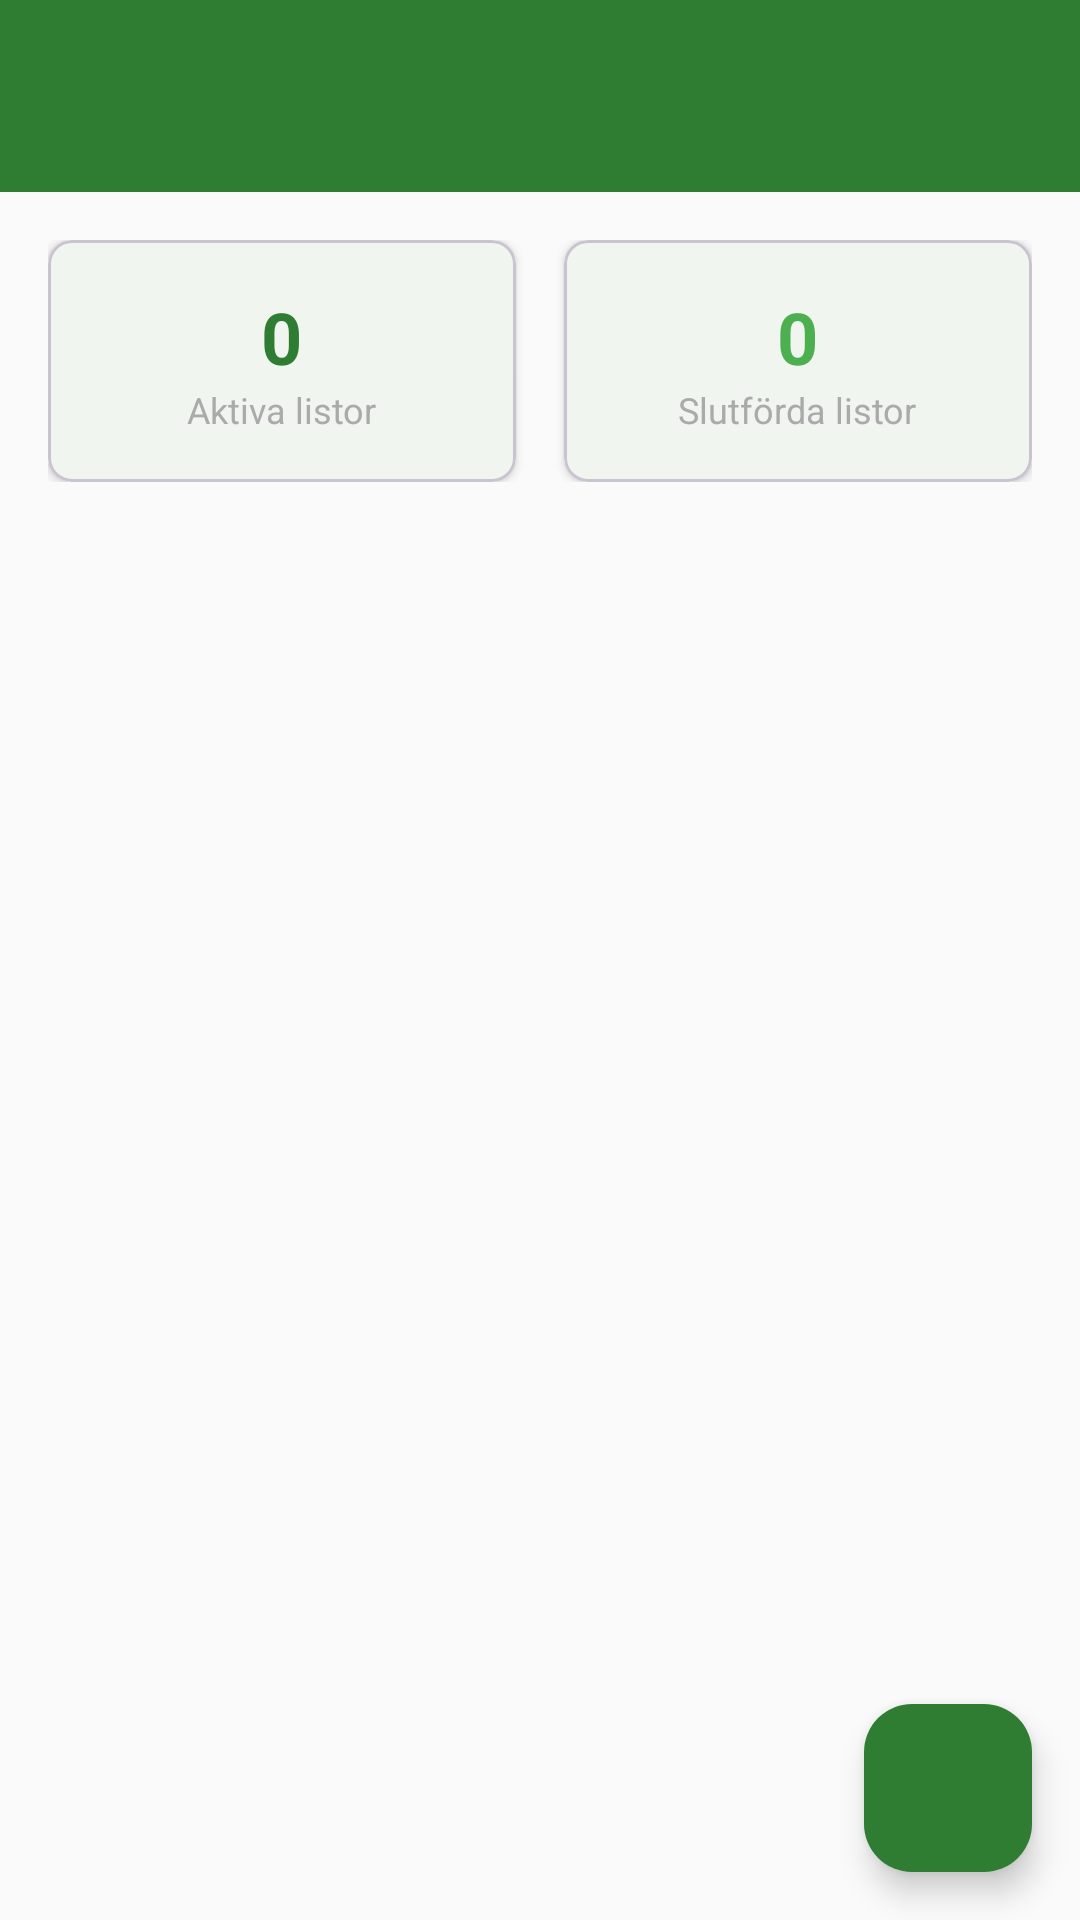

Reconstruct the res/layout file that produces this screen, plus the resources it refers to.
<!-- AndroidManifest.xml: activity theme Theme.BudgetApp.NoActionBar -->
<!-- res/layout/activity_shopping_list.xml -->
<?xml version="1.0" encoding="utf-8"?>
<androidx.coordinatorlayout.widget.CoordinatorLayout
    xmlns:android="http://schemas.android.com/apk/res/android"
    xmlns:app="http://schemas.android.com/apk/res-auto"
    android:layout_width="match_parent"
    android:layout_height="match_parent">

    <com.google.android.material.appbar.AppBarLayout
        android:layout_width="match_parent"
        android:layout_height="wrap_content">

        <androidx.appcompat.widget.Toolbar
            android:id="@+id/toolbar"
            android:layout_width="match_parent"
            android:layout_height="?attr/actionBarSize"
            android:background="?attr/colorPrimary"
            app:titleTextColor="@android:color/white"
            app:navigationIconTint="@android:color/white" />

    </com.google.android.material.appbar.AppBarLayout>

    <androidx.core.widget.NestedScrollView
        android:layout_width="match_parent"
        android:layout_height="match_parent"
        app:layout_behavior="@string/appbar_scrolling_view_behavior">

        <LinearLayout
            android:layout_width="match_parent"
            android:layout_height="wrap_content"
            android:orientation="vertical"
            android:padding="16dp">

            
            <LinearLayout
                android:layout_width="match_parent"
                android:layout_height="wrap_content"
                android:orientation="horizontal"
                android:layout_marginBottom="16dp">

                <com.google.android.material.card.MaterialCardView
                    android:layout_width="0dp"
                    android:layout_height="wrap_content"
                    android:layout_weight="1"
                    android:layout_marginEnd="8dp"
                    app:cardCornerRadius="8dp"
                    app:cardElevation="2dp">

                    <LinearLayout
                        android:layout_width="match_parent"
                        android:layout_height="wrap_content"
                        android:orientation="vertical"
                        android:padding="16dp"
                        android:gravity="center">

                        <TextView
                            android:id="@+id/text_active_lists_count"
                            android:layout_width="wrap_content"
                            android:layout_height="wrap_content"
                            android:text="0"
                            android:textSize="24sp"
                            android:textStyle="bold"
                            android:textColor="@color/primary" />

                        <TextView
                            android:layout_width="wrap_content"
                            android:layout_height="wrap_content"
                            android:text="Aktiva listor"
                            android:textSize="12sp"
                            android:textColor="@android:color/darker_gray" />

                    </LinearLayout>

                </com.google.android.material.card.MaterialCardView>

                <com.google.android.material.card.MaterialCardView
                    android:layout_width="0dp"
                    android:layout_height="wrap_content"
                    android:layout_weight="1"
                    android:layout_marginStart="8dp"
                    app:cardCornerRadius="8dp"
                    app:cardElevation="2dp">

                    <LinearLayout
                        android:layout_width="match_parent"
                        android:layout_height="wrap_content"
                        android:orientation="vertical"
                        android:padding="16dp"
                        android:gravity="center">

                        <TextView
                            android:id="@+id/text_completed_lists_count"
                            android:layout_width="wrap_content"
                            android:layout_height="wrap_content"
                            android:text="0"
                            android:textSize="24sp"
                            android:textStyle="bold"
                            android:textColor="#4CAF50" />

                        <TextView
                            android:layout_width="wrap_content"
                            android:layout_height="wrap_content"
                            android:text="Slutförda listor"
                            android:textSize="12sp"
                            android:textColor="@android:color/darker_gray" />

                    </LinearLayout>

                </com.google.android.material.card.MaterialCardView>

            </LinearLayout>

            
            <androidx.recyclerview.widget.RecyclerView
                android:id="@+id/recycler_view_shopping_lists"
                android:layout_width="match_parent"
                android:layout_height="wrap_content"
                android:nestedScrollingEnabled="false" />

            
            <LinearLayout
                android:id="@+id/empty_state_layout"
                android:layout_width="match_parent"
                android:layout_height="wrap_content"
                android:orientation="vertical"
                android:gravity="center"
                android:padding="32dp"
                android:visibility="gone">

                <ImageView
                    android:layout_width="64dp"
                    android:layout_height="64dp"
                    android:src="@drawable/ic_menu_dots"
                    android:alpha="0.5"
                    android:layout_marginBottom="16dp" />

                <TextView
                    android:layout_width="wrap_content"
                    android:layout_height="wrap_content"
                    android:text="Inga inköpslistor än"
                    android:textSize="18sp"
                    android:textStyle="bold"
                    android:layout_marginBottom="8dp" />

                <TextView
                    android:layout_width="wrap_content"
                    android:layout_height="wrap_content"
                    android:text="Skapa din första inköpslista för att komma igång"
                    android:textSize="14sp"
                    android:textColor="@android:color/darker_gray"
                    android:gravity="center"
                    android:layout_marginBottom="16dp" />

                <com.google.android.material.button.MaterialButton
                    android:id="@+id/button_create_first_list"
                    android:layout_width="wrap_content"
                    android:layout_height="wrap_content"
                    android:text="Skapa första listan"
                    android:drawableStart="@drawable/ic_add"
                    android:drawablePadding="8dp" />

            </LinearLayout>

        </LinearLayout>

    </androidx.core.widget.NestedScrollView>

    
    <com.google.android.material.floatingactionbutton.FloatingActionButton
        android:id="@+id/fab_add_shopping_list"
        android:layout_width="wrap_content"
        android:layout_height="wrap_content"
        android:layout_gravity="bottom|end"
        android:layout_margin="16dp"
        android:src="@drawable/ic_add"
        app:backgroundTint="@color/primary" />

</androidx.coordinatorlayout.widget.CoordinatorLayout>
<!-- resources referenced by this layout -->
<resources>
  <color name="primary">#2E7D32</color>
  <style name="Theme.BudgetApp.NoActionBar" parent="Theme.BudgetApp">
          <item name="windowActionBar">false</item>
          <item name="windowNoTitle">true</item>
      </style>
  <style name="Theme.BudgetApp" parent="Theme.Material3.DayNight">
          <item name="colorPrimary">@color/primary</item>
          <item name="colorPrimaryVariant">@color/primary_variant</item>
          <item name="colorSecondary">@color/secondary</item>
          <item name="colorSecondaryVariant">@color/secondary_variant</item>
          <item name="android:colorBackground">@color/background</item>
          <item name="colorSurface">@color/surface</item>
          <item name="colorOnPrimary">@color/on_primary</item>
          <item name="colorOnSecondary">@color/on_secondary</item>
          <item name="colorOnBackground">@color/on_background</item>
          <item name="colorOnSurface">@color/on_surface</item>
          <item name="android:textColor">@color/text_primary</item>
          <item name="android:textColorHint">@color/text_hint</item>
          <item name="android:textColorPrimary">@color/text_primary</item>
          <item name="android:textColorSecondary">@color/text_secondary</item>
      </style>
  <color name="primary_variant">#1B5E20</color>
  <color name="secondary">#4CAF50</color>
  <color name="secondary_variant">#388E3C</color>
  <color name="background">#FAFAFA</color>
  <color name="surface">#FFFFFF</color>
  <color name="on_primary">#FFFFFF</color>
  <color name="on_secondary">#000000</color>
  <color name="on_background">#000000</color>
  <color name="on_surface">#000000</color>
  <color name="text_primary">#000000</color>
  <color name="text_hint">#757575</color>
  <color name="text_secondary">#424242</color>
</resources>
